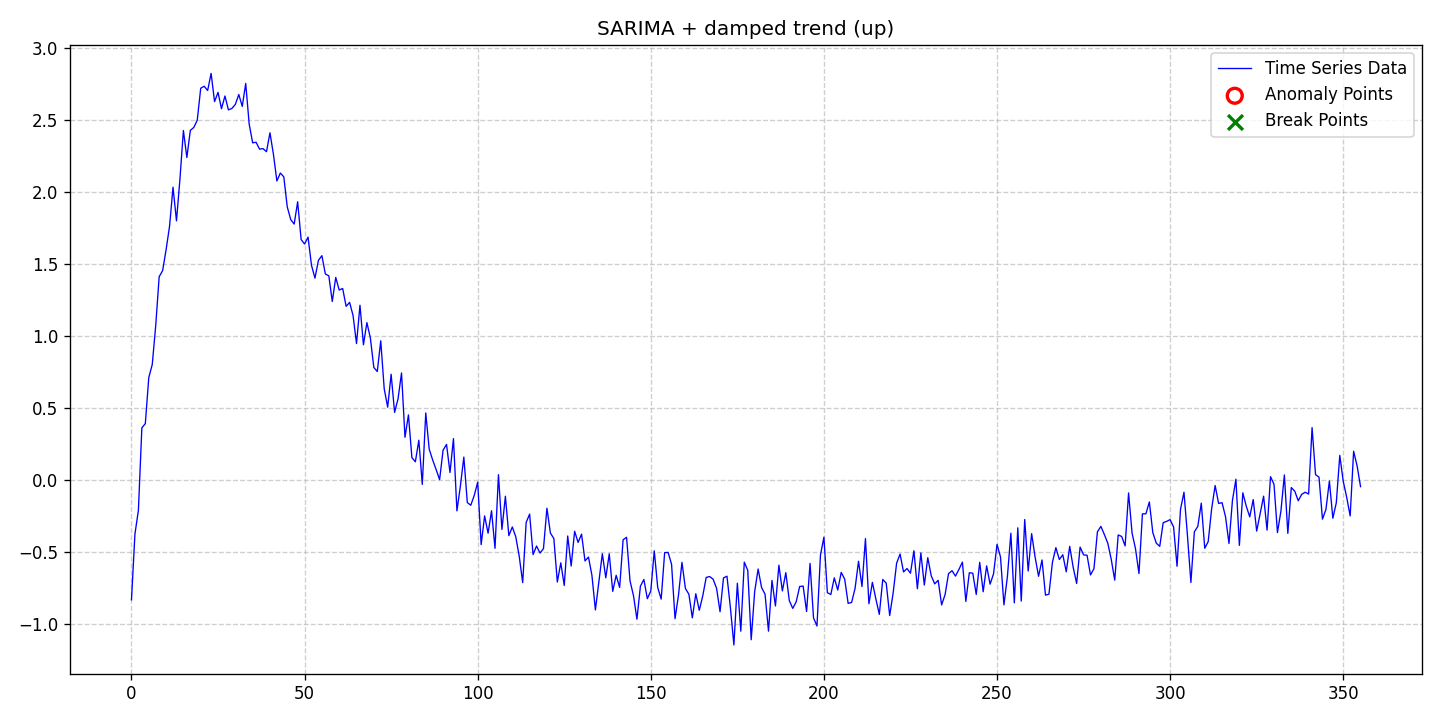

The table this chart was drawn from, first rows:
date, data, stationary, det_lin_up, det_lin_down, det_quad, det_cubic, det_exp, det_damped, stoc_trend, volatility, single_seas, multiple_seas, point_anom_single, point_anom_multi, collect_anom, context_anom, mean_shift, var_shift, trend_shift, point_anom_count, point_anom_location, point_anom_point, collect_anom_count
2020-01-01, -0.8311, 0, 0, 0, 0, 0, 0, 1, 0, 0, 1, 0, 0, 0, 0, 0, 0, 0, 0, 0, none, , 0
2020-01-02, -0.3744, 0, 0, 0, 0, 0, 0, 1, 0, 0, 1, 0, 0, 0, 0, 0, 0, 0, 0, 0, none, , 0
2020-01-03, -0.2101, 0, 0, 0, 0, 0, 0, 1, 0, 0, 1, 0, 0, 0, 0, 0, 0, 0, 0, 0, none, , 0
2020-01-04, 0.3633, 0, 0, 0, 0, 0, 0, 1, 0, 0, 1, 0, 0, 0, 0, 0, 0, 0, 0, 0, none, , 0
2020-01-05, 0.3925, 0, 0, 0, 0, 0, 0, 1, 0, 0, 1, 0, 0, 0, 0, 0, 0, 0, 0, 0, none, , 0
2020-01-06, 0.7127, 0, 0, 0, 0, 0, 0, 1, 0, 0, 1, 0, 0, 0, 0, 0, 0, 0, 0, 0, none, , 0
2020-01-07, 0.8024, 0, 0, 0, 0, 0, 0, 1, 0, 0, 1, 0, 0, 0, 0, 0, 0, 0, 0, 0, none, , 0
2020-01-08, 1.072, 0, 0, 0, 0, 0, 0, 1, 0, 0, 1, 0, 0, 0, 0, 0, 0, 0, 0, 0, none, , 0
2020-01-09, 1.412, 0, 0, 0, 0, 0, 0, 1, 0, 0, 1, 0, 0, 0, 0, 0, 0, 0, 0, 0, none, , 0
2020-01-10, 1.455, 0, 0, 0, 0, 0, 0, 1, 0, 0, 1, 0, 0, 0, 0, 0, 0, 0, 0, 0, none, , 0
2020-01-11, 1.6, 0, 0, 0, 0, 0, 0, 1, 0, 0, 1, 0, 0, 0, 0, 0, 0, 0, 0, 0, none, , 0
2020-01-12, 1.763, 0, 0, 0, 0, 0, 0, 1, 0, 0, 1, 0, 0, 0, 0, 0, 0, 0, 0, 0, none, , 0
2020-01-13, 2.034, 0, 0, 0, 0, 0, 0, 1, 0, 0, 1, 0, 0, 0, 0, 0, 0, 0, 0, 0, none, , 0
2020-01-14, 1.8, 0, 0, 0, 0, 0, 0, 1, 0, 0, 1, 0, 0, 0, 0, 0, 0, 0, 0, 0, none, , 0
2020-01-15, 2.091, 0, 0, 0, 0, 0, 0, 1, 0, 0, 1, 0, 0, 0, 0, 0, 0, 0, 0, 0, none, , 0
2020-01-16, 2.428, 0, 0, 0, 0, 0, 0, 1, 0, 0, 1, 0, 0, 0, 0, 0, 0, 0, 0, 0, none, , 0
2020-01-17, 2.24, 0, 0, 0, 0, 0, 0, 1, 0, 0, 1, 0, 0, 0, 0, 0, 0, 0, 0, 0, none, , 0
2020-01-18, 2.429, 0, 0, 0, 0, 0, 0, 1, 0, 0, 1, 0, 0, 0, 0, 0, 0, 0, 0, 0, none, , 0
2020-01-19, 2.449, 0, 0, 0, 0, 0, 0, 1, 0, 0, 1, 0, 0, 0, 0, 0, 0, 0, 0, 0, none, , 0
2020-01-20, 2.499, 0, 0, 0, 0, 0, 0, 1, 0, 0, 1, 0, 0, 0, 0, 0, 0, 0, 0, 0, none, , 0
2020-01-21, 2.721, 0, 0, 0, 0, 0, 0, 1, 0, 0, 1, 0, 0, 0, 0, 0, 0, 0, 0, 0, none, , 0
2020-01-22, 2.735, 0, 0, 0, 0, 0, 0, 1, 0, 0, 1, 0, 0, 0, 0, 0, 0, 0, 0, 0, none, , 0
2020-01-23, 2.705, 0, 0, 0, 0, 0, 0, 1, 0, 0, 1, 0, 0, 0, 0, 0, 0, 0, 0, 0, none, , 0
2020-01-24, 2.824, 0, 0, 0, 0, 0, 0, 1, 0, 0, 1, 0, 0, 0, 0, 0, 0, 0, 0, 0, none, , 0
2020-01-25, 2.628, 0, 0, 0, 0, 0, 0, 1, 0, 0, 1, 0, 0, 0, 0, 0, 0, 0, 0, 0, none, , 0
2020-01-26, 2.693, 0, 0, 0, 0, 0, 0, 1, 0, 0, 1, 0, 0, 0, 0, 0, 0, 0, 0, 0, none, , 0
2020-01-27, 2.579, 0, 0, 0, 0, 0, 0, 1, 0, 0, 1, 0, 0, 0, 0, 0, 0, 0, 0, 0, none, , 0
2020-01-28, 2.667, 0, 0, 0, 0, 0, 0, 1, 0, 0, 1, 0, 0, 0, 0, 0, 0, 0, 0, 0, none, , 0
2020-01-29, 2.571, 0, 0, 0, 0, 0, 0, 1, 0, 0, 1, 0, 0, 0, 0, 0, 0, 0, 0, 0, none, , 0
2020-01-30, 2.581, 0, 0, 0, 0, 0, 0, 1, 0, 0, 1, 0, 0, 0, 0, 0, 0, 0, 0, 0, none, , 0
2020-01-31, 2.609, 0, 0, 0, 0, 0, 0, 1, 0, 0, 1, 0, 0, 0, 0, 0, 0, 0, 0, 0, none, , 0
2020-02-01, 2.678, 0, 0, 0, 0, 0, 0, 1, 0, 0, 1, 0, 0, 0, 0, 0, 0, 0, 0, 0, none, , 0
2020-02-02, 2.595, 0, 0, 0, 0, 0, 0, 1, 0, 0, 1, 0, 0, 0, 0, 0, 0, 0, 0, 0, none, , 0
2020-02-03, 2.755, 0, 0, 0, 0, 0, 0, 1, 0, 0, 1, 0, 0, 0, 0, 0, 0, 0, 0, 0, none, , 0
2020-02-04, 2.472, 0, 0, 0, 0, 0, 0, 1, 0, 0, 1, 0, 0, 0, 0, 0, 0, 0, 0, 0, none, , 0
2020-02-05, 2.342, 0, 0, 0, 0, 0, 0, 1, 0, 0, 1, 0, 0, 0, 0, 0, 0, 0, 0, 0, none, , 0
2020-02-06, 2.346, 0, 0, 0, 0, 0, 0, 1, 0, 0, 1, 0, 0, 0, 0, 0, 0, 0, 0, 0, none, , 0
2020-02-07, 2.298, 0, 0, 0, 0, 0, 0, 1, 0, 0, 1, 0, 0, 0, 0, 0, 0, 0, 0, 0, none, , 0
2020-02-08, 2.302, 0, 0, 0, 0, 0, 0, 1, 0, 0, 1, 0, 0, 0, 0, 0, 0, 0, 0, 0, none, , 0
2020-02-09, 2.281, 0, 0, 0, 0, 0, 0, 1, 0, 0, 1, 0, 0, 0, 0, 0, 0, 0, 0, 0, none, , 0
2020-02-10, 2.412, 0, 0, 0, 0, 0, 0, 1, 0, 0, 1, 0, 0, 0, 0, 0, 0, 0, 0, 0, none, , 0
2020-02-11, 2.263, 0, 0, 0, 0, 0, 0, 1, 0, 0, 1, 0, 0, 0, 0, 0, 0, 0, 0, 0, none, , 0
2020-02-12, 2.077, 0, 0, 0, 0, 0, 0, 1, 0, 0, 1, 0, 0, 0, 0, 0, 0, 0, 0, 0, none, , 0
2020-02-13, 2.132, 0, 0, 0, 0, 0, 0, 1, 0, 0, 1, 0, 0, 0, 0, 0, 0, 0, 0, 0, none, , 0
2020-02-14, 2.106, 0, 0, 0, 0, 0, 0, 1, 0, 0, 1, 0, 0, 0, 0, 0, 0, 0, 0, 0, none, , 0
2020-02-15, 1.897, 0, 0, 0, 0, 0, 0, 1, 0, 0, 1, 0, 0, 0, 0, 0, 0, 0, 0, 0, none, , 0
2020-02-16, 1.81, 0, 0, 0, 0, 0, 0, 1, 0, 0, 1, 0, 0, 0, 0, 0, 0, 0, 0, 0, none, , 0
2020-02-17, 1.778, 0, 0, 0, 0, 0, 0, 1, 0, 0, 1, 0, 0, 0, 0, 0, 0, 0, 0, 0, none, , 0
2020-02-18, 1.933, 0, 0, 0, 0, 0, 0, 1, 0, 0, 1, 0, 0, 0, 0, 0, 0, 0, 0, 0, none, , 0
2020-02-19, 1.671, 0, 0, 0, 0, 0, 0, 1, 0, 0, 1, 0, 0, 0, 0, 0, 0, 0, 0, 0, none, , 0
2020-02-20, 1.64, 0, 0, 0, 0, 0, 0, 1, 0, 0, 1, 0, 0, 0, 0, 0, 0, 0, 0, 0, none, , 0
2020-02-21, 1.688, 0, 0, 0, 0, 0, 0, 1, 0, 0, 1, 0, 0, 0, 0, 0, 0, 0, 0, 0, none, , 0
2020-02-22, 1.491, 0, 0, 0, 0, 0, 0, 1, 0, 0, 1, 0, 0, 0, 0, 0, 0, 0, 0, 0, none, , 0
2020-02-23, 1.403, 0, 0, 0, 0, 0, 0, 1, 0, 0, 1, 0, 0, 0, 0, 0, 0, 0, 0, 0, none, , 0
2020-02-24, 1.526, 0, 0, 0, 0, 0, 0, 1, 0, 0, 1, 0, 0, 0, 0, 0, 0, 0, 0, 0, none, , 0
2020-02-25, 1.559, 0, 0, 0, 0, 0, 0, 1, 0, 0, 1, 0, 0, 0, 0, 0, 0, 0, 0, 0, none, , 0
2020-02-26, 1.432, 0, 0, 0, 0, 0, 0, 1, 0, 0, 1, 0, 0, 0, 0, 0, 0, 0, 0, 0, none, , 0
2020-02-27, 1.419, 0, 0, 0, 0, 0, 0, 1, 0, 0, 1, 0, 0, 0, 0, 0, 0, 0, 0, 0, none, , 0
2020-02-28, 1.24, 0, 0, 0, 0, 0, 0, 1, 0, 0, 1, 0, 0, 0, 0, 0, 0, 0, 0, 0, none, , 0
2020-02-29, 1.408, 0, 0, 0, 0, 0, 0, 1, 0, 0, 1, 0, 0, 0, 0, 0, 0, 0, 0, 0, none, , 0
... 296 more rows
